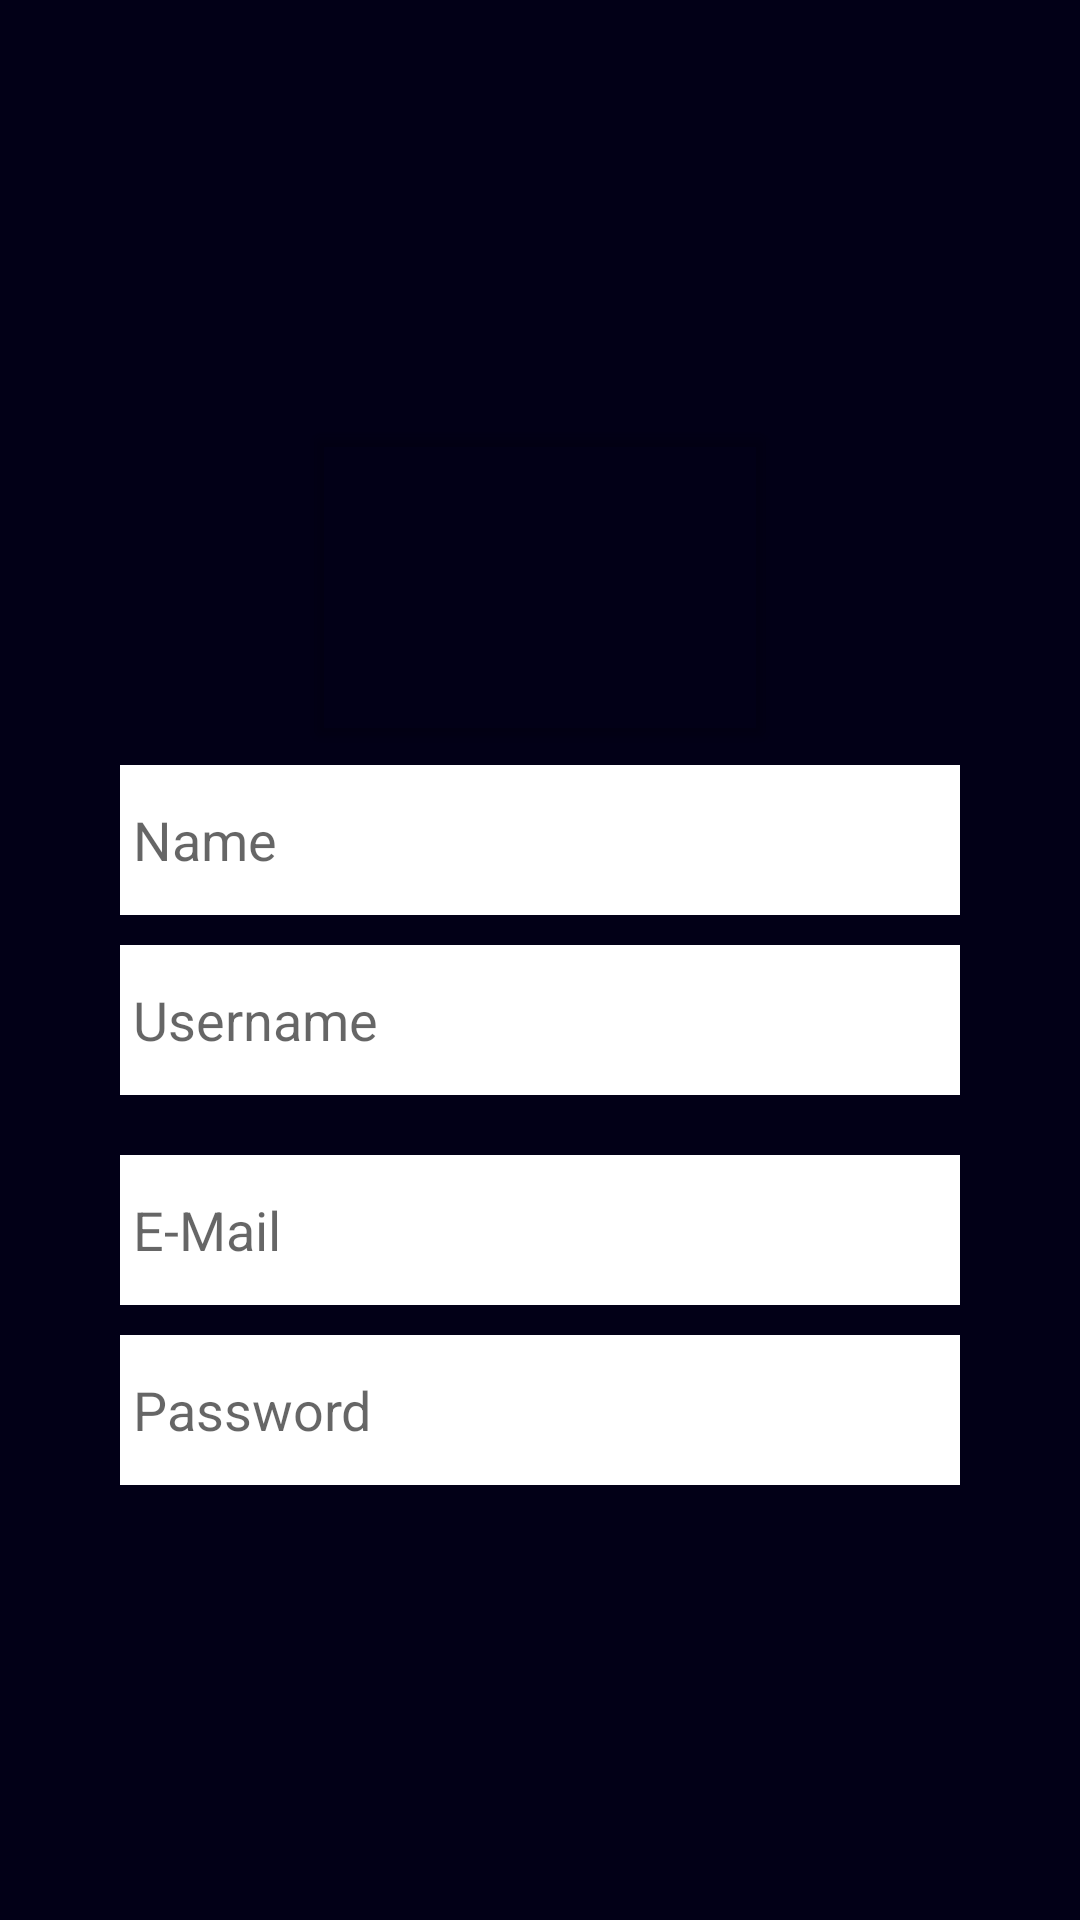

Write the Android layout XML for this screen, with the resource values it uses.
<!-- AndroidManifest.xml: application theme Theme.Music_Service -->
<!-- res/layout/registration_activity.xml -->
<?xml version="1.0" encoding="utf-8"?>
<layout xmlns:android="http://schemas.android.com/apk/res/android">

    <data>

        <variable
            name="viewModel"
            type="com.example.music_service.AccountActivityViewModel" />
    </data>

    <RelativeLayout
        android:layout_width="match_parent"
        android:layout_height="match_parent"
        android:background="@color/purple_700"
        android:padding="40dp">

        <RelativeLayout
            android:layout_width="match_parent"
            android:layout_height="match_parent">

            <LinearLayout
                android:layout_width="match_parent"
                android:layout_height="match_parent"
                android:orientation="vertical"
                android:gravity="center">

                <androidx.cardview.widget.CardView
                    android:id="@+id/top_image"
                    android:layout_width="150dp"
                    android:layout_height="100dp"
                    android:backgroundTint="@android:color/transparent">

                    <ImageView
                        android:layout_width="match_parent"
                        android:layout_height="match_parent"
                        android:src="@drawable/common_google_signin_btn_text_dark" />

                </androidx.cardview.widget.CardView>

                <EditText
                    android:layout_marginTop="10dp"
                    android:id="@+id/name_edit_text"
                    android:layout_width="match_parent"
                    android:layout_height="50dp"
                    android:background="@color/white"
                    android:hint=" Name" />

                <EditText
                    android:layout_marginTop="10dp"
                    android:id="@+id/username_edit_text"
                    android:layout_width="match_parent"
                    android:layout_height="50dp"
                    android:background="@color/white"
                    android:hint=" Username" />

                <EditText
                    android:layout_marginTop="20dp"
                    android:id="@+id/mail_edit_text"
                    android:layout_width="match_parent"
                    android:layout_height="50dp"
                    android:background="@color/white"
                    android:hint=" E-Mail" />

                <EditText
                    android:layout_marginTop="10dp"
                    android:id="@+id/password_edit_text"
                    android:layout_width="match_parent"
                    android:layout_height="50dp"
                    android:background="@color/white"
                    android:hint=" Password" />

            </LinearLayout>


        </RelativeLayout>

    </RelativeLayout>
</layout>
<!-- resources referenced by this layout -->
<resources>
  <color name="purple_700">#020017</color>
  <color name="white">#FFFFFFFF</color>
  <style name="Theme.Music_Service" parent="Theme.MaterialComponents.DayNight.DarkActionBar">
          
          <item name="colorPrimary">@color/purple_500</item>
          <item name="colorPrimaryVariant">@color/purple_700</item>
          <item name="colorOnPrimary">@color/white</item>
          <item name="android:navigationBarColor">@color/black</item>
          
          <item name="colorSecondary">@color/teal_200</item>
          <item name="colorSecondaryVariant">@color/teal_700</item>
          <item name="colorOnSecondary">@color/black</item>
          
          <item name="android:statusBarColor">?attr/colorPrimaryVariant</item>
          
      </style>
  <color name="purple_500">#181633</color>
  <color name="black">#FF000000</color>
  <color name="teal_200">#FF03DAC5</color>
  <color name="teal_700">#FF018786</color>
</resources>
